Run: headless pygame with SDL's dummy video driver; simulated clock (each Clock.tick advances the game by its frame time, no real sleeping); random seed 0; keys injected as events and as key.get_pressed() state; no mouse input.
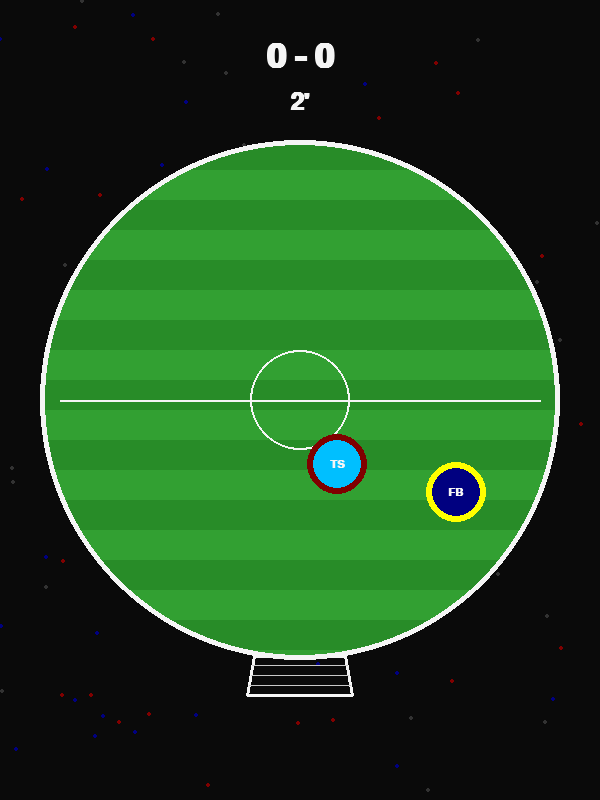
Frame 1 of 4 · flips 1–60 · no input
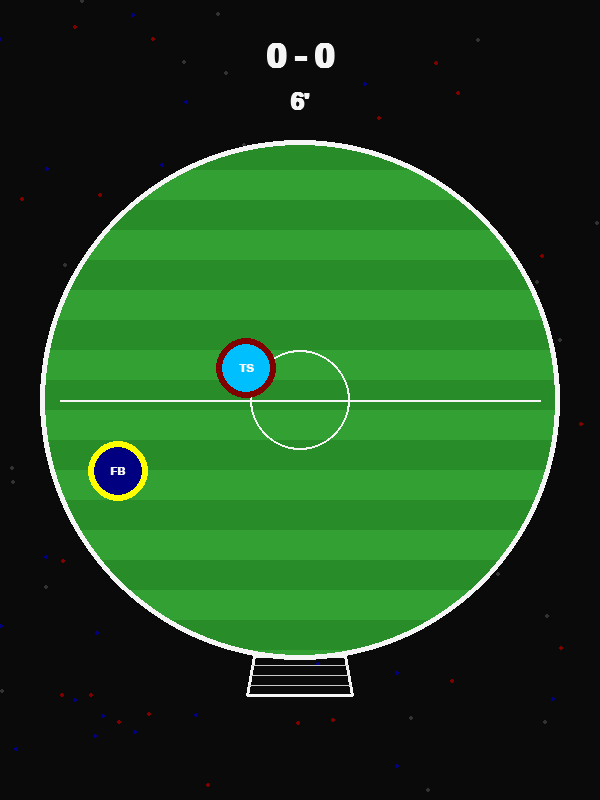
Frame 2 of 4 · flips 61–180 · tapped SPACE, RETURN · held RIGHT (→), D
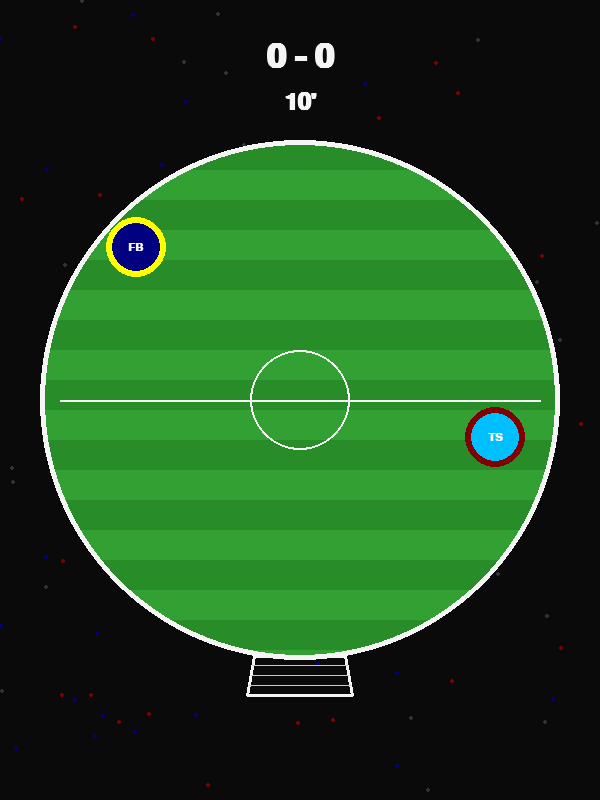
Frame 3 of 4 · flips 181–300 · held DOWN (↓), S
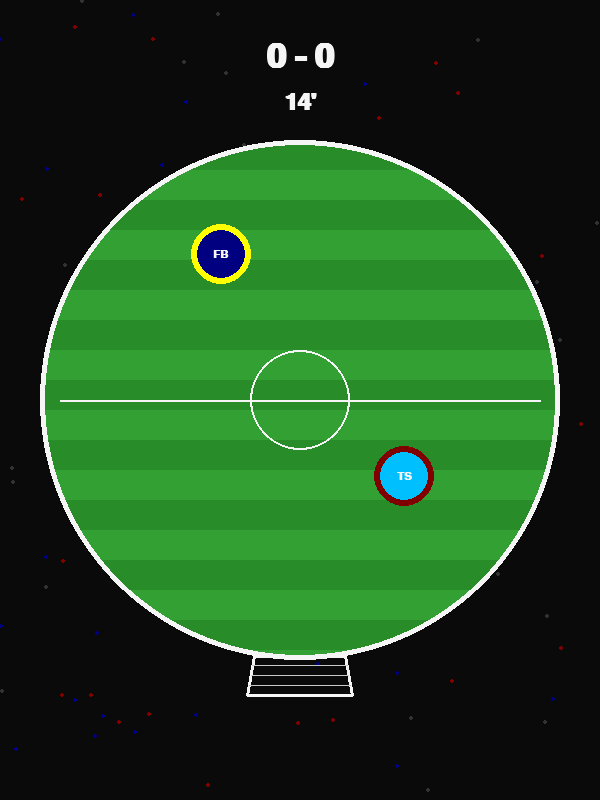
Frame 4 of 4 · flips 301–420 · held LEFT (←), A, UP (↑), W

The pygame program that drew these frames:

import pygame
import math
import random

# --- CONFIGURATION ---
WIDTH, HEIGHT = 600, 800
FPS = 60
FRAMES_PER_SIM_MINUTE = 30  # 0.5 seconds = 1 in-game minute

ARENA_RADIUS = 260
BALL_RADIUS = 30
GOAL_WIDTH_RADIANS = 0.35 
SPEED = 5  # Increased slightly so they have energy to move after gravity

# PHYSICS CONSTANTS
GRAVITY = 0.005           # Gravity force
BOUNCE_DAMPING = 0.995    # Wall bounce energy retention
FRICTION = 0.995         # Air resistance
ELASTICITY = 0.95        # Ball-to-Ball bounce energy retention

# COLORS
GRASS_1 = (50, 160, 50)
GRASS_2 = (40, 140, 40)
WHITE = (245, 245, 245)
BLACK = (10, 10, 10)
NET_COLOR = (200, 200, 200)

# TEAM COLORS
TRABZON_COLORS = [(128, 0, 0), (0, 191, 255)] 
FENER_COLORS = [(255, 255, 0), (0, 0, 128)]

# --- SETUP ---
pygame.init()
screen = pygame.display.set_mode((WIDTH, HEIGHT))
pygame.display.set_caption("Champions League Simulation")
font_score = pygame.font.SysFont("Arial", 50, bold=True)
font_timer = pygame.font.SysFont("Arial", 35, bold=True)
font_event = pygame.font.SysFont("Arial", 60, bold=True)
clock = pygame.time.Clock()

# --- HELPER FUNCTIONS ---

def draw_striped_pitch(surface, cx, cy, radius):
    # 1. Base Green
    pygame.draw.circle(surface, GRASS_1, (cx, cy), radius)
    
    # 2. Draw stripes using a mask
    stripe_surf = pygame.Surface((radius*2, radius*2), pygame.SRCALPHA)
    for i in range(0, radius*2, 60):
        pygame.draw.rect(stripe_surf, GRASS_2, (0, i, radius*2, 30))
    
    # Create circular mask
    mask_surf = pygame.Surface((radius*2, radius*2), pygame.SRCALPHA)
    pygame.draw.circle(mask_surf, (255, 255, 255, 255), (radius, radius), radius)
    
    # Apply mask
    stripe_surf.blit(mask_surf, (0,0), special_flags=pygame.BLEND_RGBA_MIN)
    surface.blit(stripe_surf, (cx - radius, cy - radius))
    
    # Field Markings
    pygame.draw.circle(surface, WHITE, (cx, cy), radius, 5) 
    pygame.draw.circle(surface, WHITE, (cx, cy), 50, 2)     
    pygame.draw.line(surface, WHITE, (cx - radius + 20, cy), (cx + radius - 20, cy), 2) 

def draw_rotating_net(surface, cx, cy, radius, angle, width_rad):
    start_angle = angle - width_rad / 2
    end_angle = angle + width_rad / 2
    
    ix1 = cx + math.cos(start_angle) * radius
    iy1 = cy + math.sin(start_angle) * radius
    ix2 = cx + math.cos(end_angle) * radius
    iy2 = cy + math.sin(end_angle) * radius
    
    depth = 40
    ox1 = cx + math.cos(start_angle) * (radius + depth)
    oy1 = cy + math.sin(start_angle) * (radius + depth)
    ox2 = cx + math.cos(end_angle) * (radius + depth)
    oy2 = cy + math.sin(end_angle) * (radius + depth)
    
    points = [(ix1, iy1), (ox1, oy1), (ox2, oy2), (ix2, iy2)]
    pygame.draw.polygon(surface, WHITE, points, 3) 
    
    for t in range(1, 4):
        r = radius + (depth * t / 4)
        px1 = cx + math.cos(start_angle) * r
        py1 = cy + math.sin(start_angle) * r
        px2 = cx + math.cos(end_angle) * r
        py2 = cy + math.sin(end_angle) * r
        pygame.draw.line(surface, NET_COLOR, (px1, py1), (px2, py2), 1)

def get_random_spawn(cx, cy, r_limit):
    """Returns a random (x, y) inside the arena, preferably in the top half"""
    while True:
        # Pick random X and Y
        rx = random.randint(cx - 150, cx + 150)
        ry = random.randint(cy - 200, cy + 50) # Mostly upper half
        
        # Check if inside circle
        dist = math.hypot(rx - cx, ry - cy)
        if dist < r_limit - BALL_RADIUS - 10:
            return rx, ry

class Ball:
    def __init__(self, x, y, color_scheme, text):
        self.x, self.y = x, y
        self.vx = random.choice([-SPEED, SPEED])
        self.vy = random.choice([-SPEED, SPEED])
        self.radius = BALL_RADIUS
        self.color = color_scheme
        self.text = text

    def move(self):
        # 1. ADD GRAVITY
        self.vy += GRAVITY
        
        # 2. ADD FRICTION
        self.vx *= FRICTION
        self.vy *= FRICTION
        
        self.x += self.vx
        self.y += self.vy

    def draw(self, surface):
        pygame.draw.circle(surface, self.color[0], (int(self.x), int(self.y)), self.radius)
        pygame.draw.circle(surface, self.color[1], (int(self.x), int(self.y)), self.radius - 6)
        txt = pygame.font.SysFont("Arial", 16, bold=True).render(self.text, True, WHITE)
        rect = txt.get_rect(center=(int(self.x), int(self.y)))
        surface.blit(txt, rect)

    def collide_wall(self, cx, cy, radius):
        dx = self.x - cx
        dy = self.y - cy
        dist = math.hypot(dx, dy)
        
        if dist + self.radius >= radius:
            nx, ny = dx / dist, dy / dist
            
            # Reflect velocity
            dot = self.vx * nx + self.vy * ny
            self.vx = (self.vx - 2 * dot * nx) * BOUNCE_DAMPING
            self.vy = (self.vy - 2 * dot * ny) * BOUNCE_DAMPING
            
            # HARD FIX: Push ball out of wall so it doesn't stick
            overlap = (dist + self.radius) - radius
            self.x -= nx * overlap
            self.y -= ny * overlap
            return True
        return False

def resolve_collisions(b1, b2):
    """
    Advanced collision resolution to prevent sticking.
    """
    dx = b2.x - b1.x
    dy = b2.y - b1.y
    dist = math.hypot(dx, dy)
    
    if dist < b1.radius + b2.radius:
        # Avoid division by zero
        if dist == 0: dist = 0.1
            
        nx, ny = dx/dist, dy/dist
        
        # 1. SEPARATE THEM (This fixes the sticking!)
        overlap = (b1.radius + b2.radius) - dist
        b1.x -= nx * overlap * 0.5
        b1.y -= ny * overlap * 0.5
        b2.x += nx * overlap * 0.5
        b2.y += ny * overlap * 0.5
        
        # 2. BOUNCE THEM
        dvx, dvy = b1.vx - b2.vx, b1.vy - b2.vy
        vel_normal = dvx*nx + dvy*ny
        
        if vel_normal > 0: return # Already moving apart
        
        # Impulse
        j = -(1 + ELASTICITY) * vel_normal / 2
        b1.vx += j * nx
        b1.vy += j * ny
        b2.vx -= j * nx
        b2.vy -= j * ny

# --- GAME VARIABLES ---
center_x, center_y = WIDTH // 2, HEIGHT // 2
score1, score2 = 0, 0

# Random spawn for initial balls
sx1, sy1 = get_random_spawn(center_x, center_y, ARENA_RADIUS)
sx2, sy2 = get_random_spawn(center_x, center_y, ARENA_RADIUS)

ball1 = Ball(sx1, sy1, TRABZON_COLORS, "TS")
ball2 = Ball(sx2, sy2, FENER_COLORS, "FB")

# Goal
goal_angle = 1 * math.pi / 2 # Start at TOP
goal_rotating = False
goal_rot_speed = 0.015

# Time Management
state = "FIRST_HALF" 
frame_counter = 0
added_time_1 = random.randint(1, 3)
added_time_2 = random.randint(2, 8)
display_added_time = False

# Crowd
crowd = []
for _ in range(100):
    crowd.append((random.randint(0, WIDTH), random.randint(0, HEIGHT), random.choice([TRABZON_COLORS[0], FENER_COLORS[1], (50,50,50)])))

running = True
while running:
    # --- INPUT ---
    for event in pygame.event.get():
        if event.type == pygame.QUIT: running = False

    # --- LOGIC ---
    if state in ["FIRST_HALF", "SECOND_HALF"]:
        frame_counter += 1
        total_mins_played = frame_counter // FRAMES_PER_SIM_MINUTE
        
        # First Half
        if state == "FIRST_HALF":
            sim_minute = total_mins_played
            if sim_minute >= 45:
                display_added_time = True
                if sim_minute >= 45 + added_time_1:
                    state = "HALFTIME"
                    pygame.time.delay(1000)
            else:
                display_added_time = False
        
        # Second Half
        elif state == "SECOND_HALF":
            sim_minute = 45 + total_mins_played 
            if sim_minute >= 90:
                display_added_time = True
                if sim_minute >= 90 + added_time_2:
                    state = "FULLTIME"
            else:
                display_added_time = False

        # Physics
        if goal_rotating:
            goal_angle = (goal_angle + goal_rot_speed) % (2 * math.pi)

        for b in [ball1, ball2]:
            b.move() # Gravity applied here now
            b.collide_wall(center_x, center_y, ARENA_RADIUS)

        # Replaced check_collision with resolve_collisions
        resolve_collisions(ball1, ball2)
        resolve_collisions(ball1, ball2) # Twice for stability

        # Goal Detection
        for b in [ball1, ball2]:
            dist = math.hypot(b.x - center_x, b.y - center_y)
            if dist > ARENA_RADIUS - b.radius - 10:
                ball_ang = math.atan2(b.y - center_y, b.x - center_x)
                
                goal_n = goal_angle % (2*math.pi)
                ball_n = ball_ang % (2*math.pi)
                
                diff = abs(ball_n - goal_n)
                while diff > math.pi: diff = abs(diff - 2*math.pi)
                
                if diff < GOAL_WIDTH_RADIANS / 2:
                    # GOAL!
                    if b == ball1: score1 += 1
                    else: score2 += 1
                    
                    if score1 + score2 >= 1: goal_rotating = True
                    # goal_angle = math.pi / 2 # Optional: Reset goal to bottom?
                    
                    # RANDOM SPAWN RESET
                    rx1, ry1 = get_random_spawn(center_x, center_y, ARENA_RADIUS)
                    rx2, ry2 = get_random_spawn(center_x, center_y, ARENA_RADIUS)
                    
                    ball1.x, ball1.y = rx1, ry1
                    ball2.x, ball2.y = rx2, ry2
                    
                    ball1.vx, ball1.vy = random.uniform(-6, 6), random.uniform(-6, 6)
                    ball2.vx, ball2.vy = random.uniform(-6, 6), random.uniform(-6, 6)
                    
                    pygame.time.delay(500)

    # --- STATE TRANSITIONS ---
    if state == "HALFTIME":
        pygame.time.delay(2000)
        state = "SECOND_HALF"
        frame_counter = 0 
        display_added_time = False
        
        # Reset positions for 2nd half kickoff
        rx1, ry1 = get_random_spawn(center_x, center_y, ARENA_RADIUS)
        rx2, ry2 = get_random_spawn(center_x, center_y, ARENA_RADIUS)
        ball1.x, ball1.y = rx1, ry1
        ball2.x, ball2.y = rx2, ry2

    # --- DRAWING ---
    screen.fill(BLACK)
    for dot in crowd:
        pygame.draw.circle(screen, dot[2], (dot[0], dot[1]), 2)

    draw_striped_pitch(screen, center_x, center_y, ARENA_RADIUS)
    draw_rotating_net(screen, center_x, center_y, ARENA_RADIUS, goal_angle, GOAL_WIDTH_RADIANS)

    ball1.draw(screen)
    ball2.draw(screen)

    # UI
    score_surf = font_score.render(f"{score1} - {score2}", True, WHITE)
    screen.blit(score_surf, (WIDTH//2 - score_surf.get_width()//2, 40))

    time_str = ""
    col = WHITE
    if state == "FIRST_HALF":
        base = 45 if display_added_time else 0
        if display_added_time:
            time_str = f"45 + {sim_minute - 45}'"
            col = (255, 50, 50)
        else:
            time_str = f"{sim_minute}'"
    elif state == "HALFTIME":
        time_str = "HT"
        col = (255, 255, 0)
    elif state == "SECOND_HALF":
        if display_added_time:
            time_str = f"90 + {sim_minute - 90}'"
            col = (255, 50, 50)
        else:
            time_str = f"{sim_minute}'"
    elif state == "FULLTIME":
        time_str = "FT"
        col = (255, 255, 0)

    timer_surf = font_timer.render(time_str, True, col)
    screen.blit(timer_surf, (WIDTH//2 - timer_surf.get_width()//2, 90))

    if state == "HALFTIME":
        overlay = font_event.render("HALF TIME", True, WHITE)
        screen.blit(overlay, (WIDTH//2 - overlay.get_width()//2, HEIGHT//2 - 50))
    elif state == "FULLTIME":
        overlay = font_event.render("FULL TIME", True, WHITE)
        screen.blit(overlay, (WIDTH//2 - overlay.get_width()//2, HEIGHT//2 - 50))

    pygame.display.flip()
    clock.tick(FPS)

pygame.quit()
